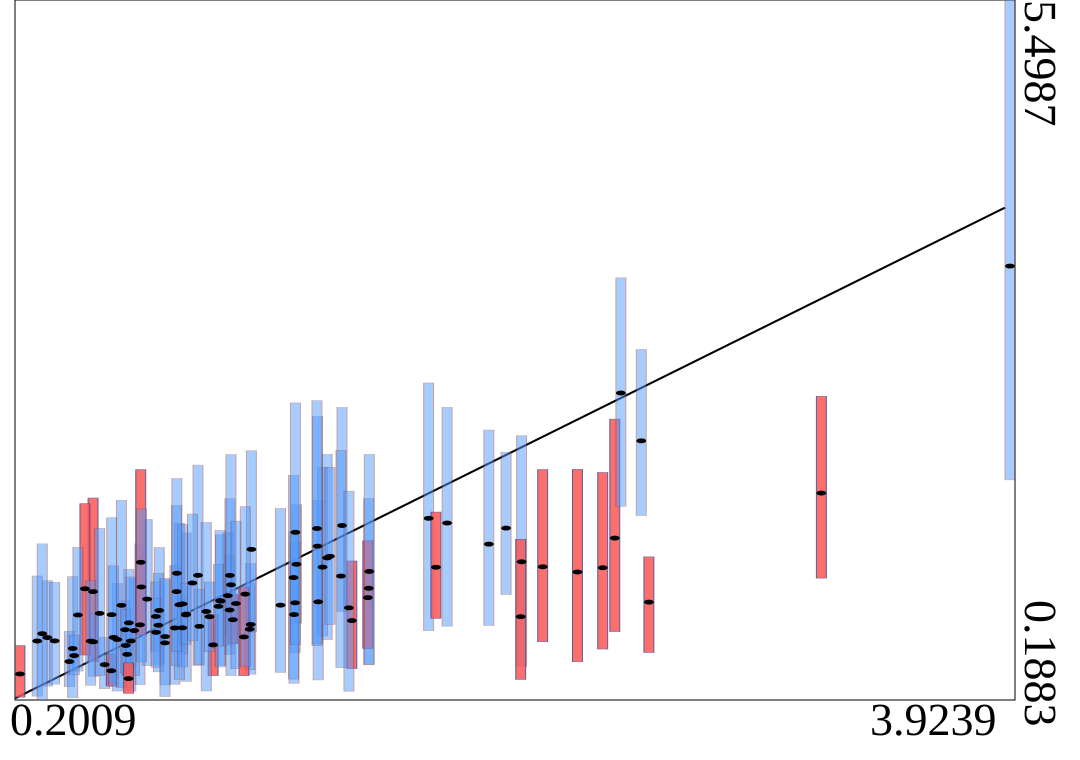

The data file committed next to this chart (first rows):
truth	estimates	95HPDlow	95HPDup
0.4759	1.011	0.4793	1.721
1.069	0.7611	0.3845	1.224
2.297	1.159	0.4782	1.939
0.9906	1.134	0.6808	1.715
0.2659	0.6357	0.2174	1.129
0.747	0.6693	0.3022	1.101
0.8706	1.134	0.4518	1.97
1.513	1.036	0.4552	1.718
1.738	1.567	0.7136	2.593
1.412	1.512	0.8603	2.408
0.304	0.6619	0.2936	1.093
0.6792	0.9537	0.4482	1.558
1.449	0.7906	0.4267	1.243
0.3867	0.48	0.2888	0.7099
0.9894	0.8709	0.5331	1.288
0.3994	0.5791	0.205	1.124
0.5963	0.7214	0.5564	0.9417
1.001	0.7974	0.615	0.9887
0.6523	0.7582	0.3041	1.373
0.5196	0.4566	0.2735	0.6652
0.826	0.8399	0.3295	1.456
0.6309	0.7151	0.3721	1.111
0.2846	0.6915	0.1883	1.373
0.4768	0.6295	0.368	0.8458
0.5443	0.41	0.2943	0.5385
2.392	1.192	0.5748	1.914
3.924	3.48	1.858	5.499
0.7836	0.7349	0.3082	1.209
2.438	1.417	0.7076	2.319
0.8756	0.7472	0.4544	1.029
1.241	1.218	0.7713	1.67
0.5669	0.6473	0.2563	1.073
2.087	1.237	0.443	2.193
1.408	1.129	0.4326	2.082
1.181	0.9077	0.3974	1.641
1.322	0.933	0.3405	1.704
1.065	0.7252	0.4174	1.072
0.5458	0.8356	0.3228	1.571
0.9555	0.9384	0.4506	1.441
1.232	0.8364	0.3154	1.466
0.7121	0.8219	0.5587	1.084
0.8119	0.7361	0.5358	0.9735
0.9827	0.9797	0.6033	1.456
0.5005	0.8455	0.374	1.49
0.9274	0.6062	0.3729	0.8375
0.9537	0.9417	0.4393	1.475
0.9017	0.86	0.2565	1.536
0.6107	0.7737	0.4352	1.181
1.071	1.331	0.7041	2.079
2.029	1.492	0.989	2.068
0.8004	0.911	0.345	1.53
2.537	2.154	1.588	2.848
0.7247	0.8676	0.4587	1.346
1.236	0.9257	0.5473	1.388
0.79	1.01	0.4484	1.664
0.9946	1.062	0.3729	2.05
0.8124	0.9176	0.4386	1.52
2.461	2.517	1.658	3.391
0.7911	1.15	0.5556	1.868
1.339	1.196	0.6737	1.954
... 40 more rows
